The GitHub repository thamadhi/solar-panel-fault-mapping contains a labelled image folder "PV_Images" with 2 categories: clean, hotspot. Examples follow, each with its label.

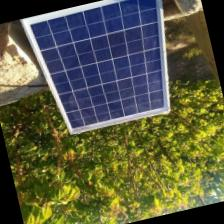
Label: clean

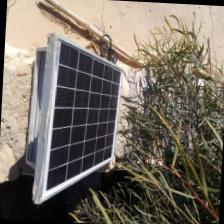
Label: clean

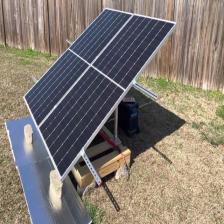
Label: clean

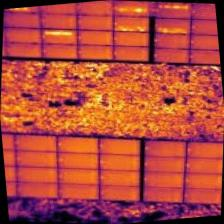
Label: hotspot

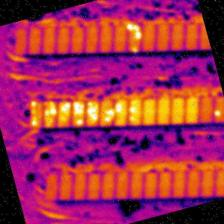
Label: hotspot

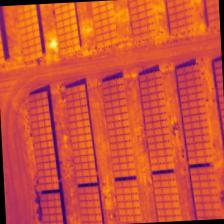
Label: hotspot
